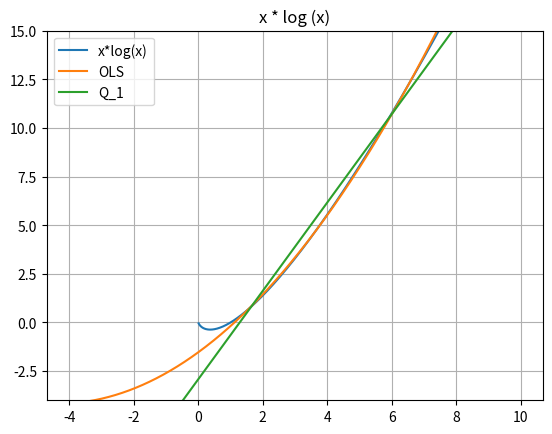

This chart was generated by the following Python code:
import numpy as np
import math
import matplotlib.pyplot as plt

def f(x):
	return x * np.log(x)

def d_f(x):
	return np.log(x) + 1

def find_tau(x):
	# log (x) = const - 1
	return np.exp(x - 1)

def get_coefficients(a, b):
	c_1 = (f(a) - f(b)) / (a - b)

	#tau = find_tau(f(a) - f(b) / (a - b))
	#print (tau)
	tau = 3.561 #THIS KOSTYL` WAS WRITTEN BECAUSE BLOODY NUMPY CHANGES FUNCTION SIGNATURE

	c_0 = - (c_1 * a + c_1 * tau - f(a) - f(tau)) / 2

	#print(c_0, c_1)

	return [c_0, c_1]

def Q_1(coef, x):
	c_0 = coef[0]
	c_1 = coef[1]
	return c_0 + c_1 * x

def OLS(samples):
	X = np.matrix([[1, (x / 100), ((x / 100) * (x / 100))] for x in range (100, 700, 6)])
	X_transpose = X.getT()
	Z = (X_transpose * X)

	b = ((Z.getI() * X_transpose) * samples)

	return b

def f_OLS(x):
	return - 1.53055319 + 1.20961922 * x + 0.1380164 * x * x

#d_f (eps) = f(a) - f(b) / a - b find eps
y = -f(7)
print (y)
a = 1
b = 7
tau = find_tau(f(a) - f(b) / (a - b))
print (tau)
coef = get_coefficients(1, 7)

x = np.arange(-4, 10, 0.01)

y_samples = [[(x / 100) * np.log((x / 100))] for x in range(100, 700, 6)]


OLS(y_samples)
plt.title('x * log (x)')
plt.grid(True)
plt.ylim(-4, 15)
plt.plot(x, f(x), label = "x*log(x)")
plt.plot(x, f_OLS(x), label = "OLS")
plt.plot(x, Q_1(coef, x), label = "Q_1")
plt.legend()
plt.show()
#telecsope
#Разложить в ряд полиномом Чебишева

#Закодить регрессию для приличия

#f(x) = sum {0, inf} (d_j * T_j(x)), [a, b]

#[-1, 1]: f(x) = sum {0, inf} (a_j * pow(x, j)) = Q_n(x)

#Q_n(x) ~ Q_[n-1] (x) = |T_n(x)| <= pow(2, (1 - n))

